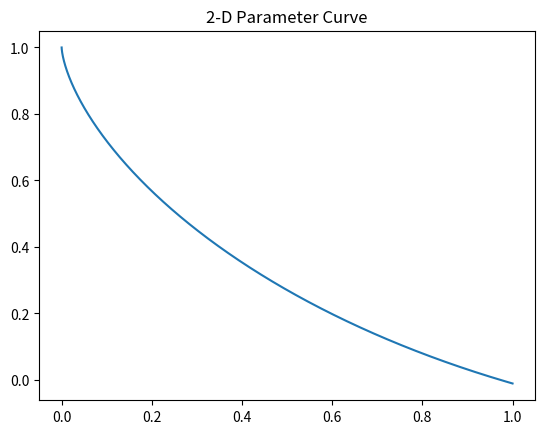

The matplotlib source for this figure:
import numpy as np
from matplotlib import pyplot as plt


def curve_param_2d(dt=0.0002395,plot=True):

    dt = dt # 变化率
    theta = np.arange(0, 2.395, dt)
    x = [0.583 * (i - np.sin(i)) for i in theta]
    y = [1 - 0.583 * (1 - np.cos(i)) for i in theta]

    area_list = [np.sqrt( (x[i]-x[i-1])**2 + (y[i]-y[i-1])**2 ) for i in range(1,len(theta))]

    area = sum(area_list)# 求和计算曲线在t:[0,2*pi]的长度

    print("最速降线理论长度：{:.8f}".format(area))

    if plot:

        fig = plt.figure()
        ax = fig.add_subplot(111)
        ax.plot(x,y)
        plt.title("2-D Parameter Curve")
        plt.show()

curve_param_2d(plot=True)
